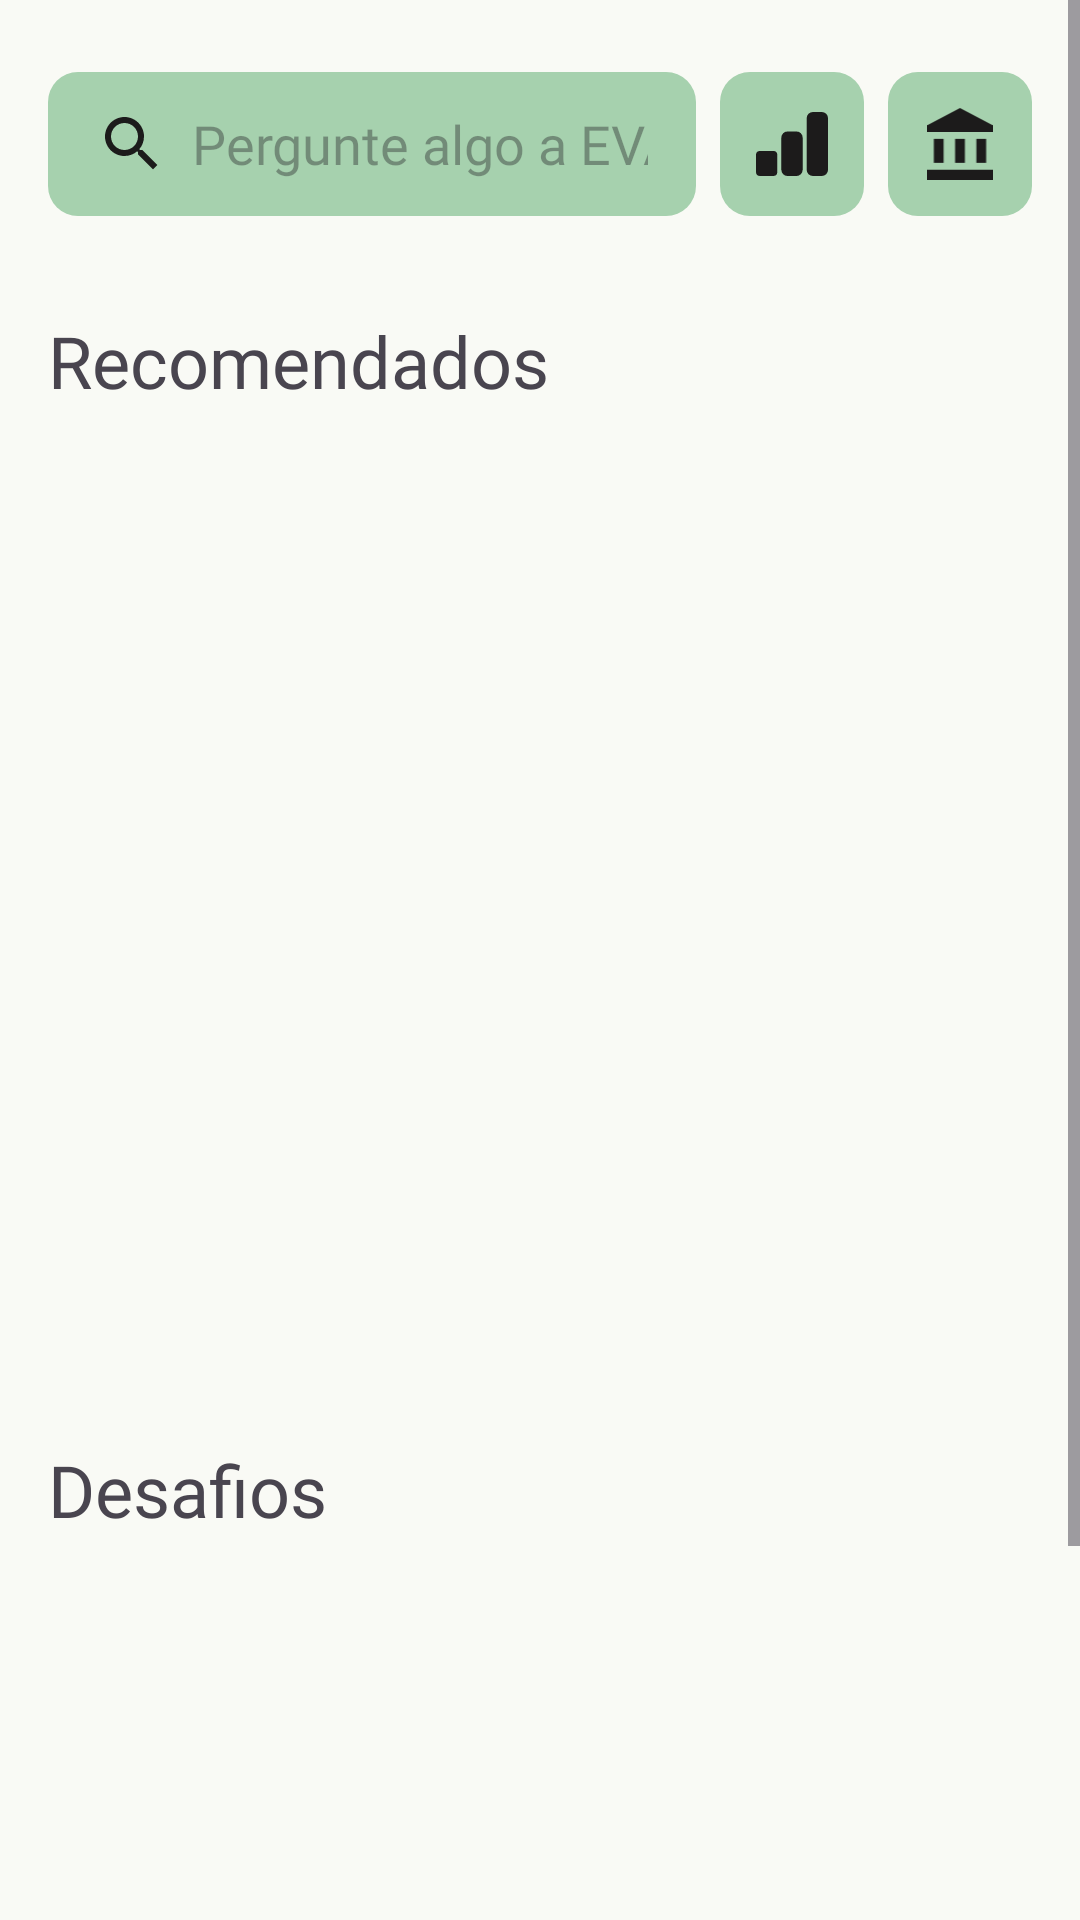

The Android layout XML behind this screen, and the referenced resources:
<!-- AndroidManifest.xml: application theme AppTheme -->
<!-- res/layout/fragment_home.xml -->
<?xml version="1.0" encoding="utf-8"?>
<ScrollView xmlns:android="http://schemas.android.com/apk/res/android"
    xmlns:app="http://schemas.android.com/apk/res-auto"
    xmlns:tools="http://schemas.android.com/tools"
    android:layout_width="match_parent"
    android:layout_height="match_parent"
    android:fillViewport="true">

    <androidx.constraintlayout.widget.ConstraintLayout
        android:layout_width="match_parent"
        android:layout_height="wrap_content"
        tools:context=".ui.features.home.fragments.HomeFragment"
        android:paddingBottom="16dp"> <EditText
        android:id="@+id/et_pergunta_eva"
        android:layout_width="0dp" android:layout_height="48dp" android:layout_marginStart="16dp"
        android:layout_marginTop="24dp" android:background="@drawable/rounded_edittext_background"
        android:drawableStart="@drawable/baseline_search_24"
        android:drawablePadding="8dp"
        android:drawableTint="?attr/colorOnSurface"
        android:fontFamily="@font/dm_sans_semibold"
        android:hint="Pergunte algo a EVA"
        android:inputType="text"
        android:maxLines="1"
        android:paddingStart="16dp"
        android:paddingTop="12dp"
        android:paddingEnd="16dp"
        android:paddingBottom="12dp"
        android:textColor="?attr/colorOnSurface"
        app:layout_constraintStart_toStartOf="parent"
        app:layout_constraintTop_toTopOf="parent"
        app:layout_constraintEnd_toStartOf="@+id/iv_painel_impacto"
        app:layout_constraintHorizontal_chainStyle="packed"
        />

        <ImageView
            android:id="@+id/iv_painel_impacto"
            android:layout_width="48dp"
            android:layout_height="0dp" android:layout_marginStart="8dp"
            android:layout_marginEnd="8dp"
            android:background="@drawable/rounded_edittext_background"
            android:padding="12dp"
            android:scaleType="fitCenter"
            android:src="@drawable/icon_painel_impacto"
            app:layout_constraintStart_toEndOf="@+id/et_pergunta_eva"
            app:layout_constraintTop_toTopOf="@+id/et_pergunta_eva"
            app:layout_constraintBottom_toBottomOf="@+id/et_pergunta_eva"
            app:layout_constraintEnd_toStartOf="@+id/iv_legal_guide"
            app:tint="?attr/colorOnSurface"
            tools:layout_editor_absoluteY="28dp" /> <ImageView
            android:id="@+id/iv_legal_guide"
            android:layout_width="48dp"
            android:layout_height="0dp" android:layout_marginEnd="16dp"
            android:background="@drawable/rounded_edittext_background"
            android:padding="12dp"
            android:scaleType="fitCenter"
            android:src="@drawable/icon_guia_legal"
            app:layout_constraintTop_toTopOf="@+id/et_pergunta_eva"
            app:layout_constraintBottom_toBottomOf="@+id/et_pergunta_eva"
            app:layout_constraintEnd_toEndOf="parent"
            app:layout_constraintStart_toEndOf="@+id/iv_painel_impacto"
            app:tint="?attr/colorOnSurface"
            tools:layout_editor_absoluteX="307dp" /> <TextView
            android:id="@+id/tv_recomendados"
            android:layout_width="wrap_content"
            android:layout_height="wrap_content"
            android:fontFamily="@font/k2d_bold"
            android:text="Recomendados"
            android:textSize="24sp"
            android:layout_marginTop="32dp"
            app:layout_constraintStart_toStartOf="@+id/et_pergunta_eva" app:layout_constraintTop_toBottomOf="@+id/et_pergunta_eva"
            />

        <androidx.viewpager2.widget.ViewPager2
            android:id="@+id/vp_carrosel_posts_home"
            android:layout_width="match_parent"
            android:layout_height="300dp"
            android:layout_marginTop="12dp"
            android:clipChildren="false"
            android:clipToPadding="false"
            android:overScrollMode="never"
            app:layout_constraintDimensionRatio="16:9" app:layout_constraintStart_toStartOf="parent"
            app:layout_constraintEnd_toEndOf="parent"
            app:layout_constraintTop_toBottomOf="@+id/tv_recomendados"
            android:layout_marginHorizontal="16dp" tools:itemCount="3"
            tools:listitem="@layout/post_carrosel_layout" />

        <TextView
            android:id="@+id/tv_desafios"
            android:layout_width="wrap_content"
            android:layout_height="wrap_content"
            android:layout_marginTop="32dp"
            android:fontFamily="@font/k2d_bold"
            android:text="Desafios"
            android:textSize="24sp"
            app:layout_constraintStart_toStartOf="@+id/tv_recomendados" app:layout_constraintTop_toBottomOf="@+id/vp_carrosel_posts_home" />

        <androidx.viewpager2.widget.ViewPager2
            android:id="@+id/vp_challenges_home"
            android:layout_width="match_parent"
            android:layout_height="250dp"
            android:layout_marginTop="16dp"
            android:clipChildren="false"
            android:clipToPadding="false"
            android:overScrollMode="never"
            android:layout_marginHorizontal="16dp"
            app:layout_constraintTop_toBottomOf="@+id/tv_desafios"
            app:layout_constraintStart_toStartOf="parent"
            app:layout_constraintEnd_toEndOf="parent"
            tools:itemCount="3"
            tools:listitem="@layout/item_challenge"/>

    </androidx.constraintlayout.widget.ConstraintLayout>
</ScrollView>
<!-- res/layout/post_carrosel_layout.xml (included above) -->
<?xml version="1.0" encoding="utf-8"?>
<androidx.cardview.widget.CardView xmlns:android="http://schemas.android.com/apk/res/android"
    xmlns:app="http://schemas.android.com/apk/res-auto"
    xmlns:tools="http://schemas.android.com/tools"
    android:id="@+id/card_post_carrosel"
    android:layout_width="match_parent"
    android:layout_height="match_parent"
    android:layout_marginHorizontal="16dp"
    android:layout_marginVertical="8dp"
    android:clipToOutline="true"
    app:cardCornerRadius="16dp"
    app:cardElevation="4dp">

    <FrameLayout
        android:layout_width="match_parent"
        android:layout_height="match_parent">

        
        <ImageView
            android:id="@+id/image_carrossel_post"
            android:layout_width="match_parent"
            android:layout_height="match_parent"
            android:scaleType="centerCrop"
            tools:src="@drawable/carrosel_mock" />

        
        <LinearLayout
            android:id="@+id/layout_dots"
            android:layout_width="wrap_content"
            android:layout_height="wrap_content"
            android:layout_gravity="bottom|end"
            android:layout_margin="12dp"
            android:orientation="horizontal">

            <View
                android:layout_width="8dp"
                android:layout_height="8dp"
                android:layout_margin="3dp"
                android:background="@drawable/dot_active" />

            <View
                android:layout_width="8dp"
                android:layout_height="8dp"
                android:layout_margin="3dp"
                android:background="@drawable/dot_inactive" />

            <View
                android:layout_width="8dp"
                android:layout_height="8dp"
                android:layout_margin="3dp"
                android:background="@drawable/dot_inactive" />
        </LinearLayout>

        <View
            android:layout_width="match_parent"
            android:layout_height="match_parent"
            android:background="@drawable/gradient_bottom_overlay" />

        
        <LinearLayout
            android:layout_width="match_parent"
            android:layout_height="wrap_content"
            android:layout_gravity="bottom"
            android:orientation="vertical"
            android:padding="16dp">

            <TextView
                android:id="@+id/tx_carrossel_title"
                android:layout_width="wrap_content"
                android:layout_height="wrap_content"
                android:text="Orgânicos secos (farináceos)"
                android:textColor="@android:color/white"
                android:textSize="18sp"
                android:textStyle="bold"
                tools:ignore="HardcodedText" />

            <TextView
                android:id="@+id/tx_carrossel_subtitle"
                android:layout_width="wrap_content"
                android:layout_height="wrap_content"
                android:text="Mensal – 880kg"
                android:textColor="@android:color/white"
                android:textSize="14sp"
                tools:ignore="HardcodedText" />

            <TextView
                android:id="@+id/tx_carrossel_location"
                android:layout_width="wrap_content"
                android:layout_height="wrap_content"
                android:text="Eusébio | CE"
                android:textColor="@android:color/white"
                android:textSize="14sp"
                tools:ignore="HardcodedText" />
        </LinearLayout>

        

        <com.google.android.material.imageview.ShapeableImageView
            android:id="@+id/image_industry_post"
            android:layout_width="40dp"
            android:layout_height="40dp"
            android:layout_marginStart="10dp"
            android:layout_marginTop="10dp"
            android:scaleType="centerCrop"
            app:shapeAppearance="@style/ShapeAppearance.Material3.Corner.Full"
            app:strokeColor="@color/md_theme_primary"
            app:strokeWidth="1dp"
            tools:srcCompat="@tools:sample/avatars" />
    </FrameLayout>

</androidx.cardview.widget.CardView>
<!-- res/layout/item_challenge.xml (included above) -->
<?xml version="1.0" encoding="utf-8"?>
<androidx.cardview.widget.CardView
    xmlns:android="http://schemas.android.com/apk/res/android"
    xmlns:app="http://schemas.android.com/apk/res-auto"
    android:layout_width="match_parent"
    android:layout_height="match_parent"
    android:layout_margin="12dp"
    app:cardCornerRadius="12dp"
    app:cardElevation="6dp">

    <androidx.constraintlayout.widget.ConstraintLayout
        android:layout_width="match_parent"
        android:layout_height="wrap_content"
        android:padding="16dp">

        <ImageView
            android:id="@+id/iv_logo"
            android:layout_width="32dp"
            android:layout_height="32dp"
            android:src="@drawable/logo_simbia"
            app:layout_constraintStart_toStartOf="parent"
            app:layout_constraintTop_toTopOf="parent" />

        <TextView
            android:id="@+id/tv_brand_name"
            android:layout_width="wrap_content"
            android:layout_height="wrap_content"
            android:text="TextView"
            android:textSize="24sp"
            android:fontFamily="@font/k2d_bold"
            android:layout_marginStart="8dp"
            app:layout_constraintStart_toEndOf="@id/iv_logo"
            app:layout_constraintTop_toTopOf="@id/iv_logo"
            app:layout_constraintBottom_toBottomOf="@id/iv_logo" />

        <TextView
            android:id="@+id/tv_challenge_title"
            android:layout_width="0dp"
            android:layout_height="wrap_content"
            android:text="Lorem ipsum dolor sit amet, dolore"
            android:textSize="20sp"
            android:fontFamily="@font/k2d_bold"
            android:layout_marginTop="16dp"
            app:layout_constraintStart_toStartOf="parent"
            app:layout_constraintEnd_toEndOf="parent"
            app:layout_constraintTop_toBottomOf="@id/iv_logo" />

        <TextView
            android:id="@+id/tv_challenge_description"
            android:layout_width="0dp"
            android:layout_height="wrap_content"
            android:text="Lorem ipsum dolor sit amet, consectetur adipiscing elit, sed do eiusmod tempor incididunt ut labore et dolore "
            android:textSize="16sp"
            android:layout_marginTop="12dp"
            app:layout_constraintStart_toStartOf="parent"
            app:layout_constraintEnd_toEndOf="parent"
            app:layout_constraintTop_toBottomOf="@id/tv_challenge_title" />

        <TextView
            android:id="@+id/tv_suggest_solution"
            android:layout_width="wrap_content"
            android:layout_height="wrap_content"
            android:text="Sugerir Solução"
            android:textSize="16sp"
            android:textColor="@color/md_theme_primary"
            android:textStyle="bold"
            android:layout_marginTop="16dp"
            app:layout_constraintEnd_toStartOf="@id/iv_arrow"
            app:layout_constraintTop_toBottomOf="@id/tv_challenge_description"
            app:layout_constraintBottom_toBottomOf="parent"/>

        <ImageView
            android:id="@+id/iv_arrow"
            android:layout_width="16dp"
            android:layout_height="16dp"
            android:src="@drawable/baseline_arrow_forward_ios_24"
            android:layout_marginStart="4dp"
            app:layout_constraintEnd_toEndOf="parent"
            app:layout_constraintTop_toTopOf="@id/tv_suggest_solution"
            app:layout_constraintBottom_toBottomOf="@id/tv_suggest_solution" />

    </androidx.constraintlayout.widget.ConstraintLayout>

</androidx.cardview.widget.CardView>
<!-- resources referenced by this layout -->
<resources>
  <color name="md_theme_primary">#3D6448</color>
  <!-- drawable baseline_arrow_forward_ios_24 (drawable) -->
  <vector xmlns:android="http://schemas.android.com/apk/res/android"
      android:autoMirrored="true"
      android:height="24dp"
      android:viewportHeight="24"
      android:viewportWidth="24"
      android:width="24dp">
        
      <path android:fillColor="@color/md_theme_primary"
          android:pathData="M6.23,20.23l1.77,1.77l10,-10l-10,-10l-1.77,1.77l8.23,8.23z"/>
      
  </vector>
  <!-- drawable dot_active (drawable) -->
  <shape xmlns:android="http://schemas.android.com/apk/res/android"
      android:shape="oval">
      <size android:width="8dp" android:height="8dp" />
      <solid android:color="@color/md_theme_inversePrimary_mediumContrast" />
  </shape>
  <!-- drawable rounded_edittext_background (drawable) -->
  <?xml version="1.0" encoding="utf-8"?>
  <shape xmlns:android="http://schemas.android.com/apk/res/android"
      android:shape="rectangle">
  
      <solid android:color="@color/md_theme_inversePrimary" />
  
      <corners android:radius="10dp" />
  
      <padding
          android:left="10dp"
          android:top="10dp"
          android:right="10dp"
          android:bottom="10dp" />
  
  </shape>
  <color name="md_theme_inversePrimary_mediumContrast">#A6D1AE</color>
  <color name="md_theme_inversePrimary">#A6D1AE</color>
  <color name="md_theme_onPrimary">#FFFFFF</color>
  <color name="md_theme_primaryContainer">#567E60</color>
  <color name="md_theme_onPrimaryContainer">#F6FFF4</color>
  <color name="md_theme_secondary">#003B5A</color>
  <color name="md_theme_onSecondary">#FFFFFF</color>
  <color name="md_theme_secondaryContainer">#215273</color>
  <color name="md_theme_onSecondaryContainer">#97C5EB</color>
  <color name="md_theme_tertiary">#3D6448</color>
  <color name="md_theme_onTertiary">#FFFFFF</color>
  <color name="md_theme_tertiaryContainer">#567E60</color>
  <color name="md_theme_onTertiaryContainer">#F6FFF4</color>
  <color name="md_theme_error">#A71F26</color>
  <color name="md_theme_onError">#FFFFFF</color>
  <color name="md_theme_errorContainer">#C9393B</color>
  <color name="md_theme_onErrorContainer">#FFEFED</color>
  <color name="md_theme_background">#F9FAF5</color>
  <color name="md_theme_onBackground">#1A1C1A</color>
  <color name="md_theme_surface">#FCF8F8</color>
  <color name="md_theme_onSurface">#1C1B1B</color>
  <color name="md_theme_surfaceVariant">#E0E3E3</color>
  <color name="md_theme_onSurfaceVariant">#444748</color>
  <color name="md_theme_outline">#747878</color>
  <color name="md_theme_outlineVariant">#C4C7C8</color>
  <color name="md_theme_inverseSurface">#313030</color>
  <color name="md_theme_inverseOnSurface">#F4F0EF</color>
  <color name="md_theme_primaryFixed">#C1EDC9</color>
  <color name="md_theme_onPrimaryFixed">#00210E</color>
  <color name="md_theme_primaryFixedDim">#A6D1AE</color>
  <color name="md_theme_onPrimaryFixedVariant">#284F34</color>
  <color name="md_theme_secondaryFixed">#CBE6FF</color>
  <color name="md_theme_onSecondaryFixed">#001E30</color>
  <color name="md_theme_secondaryFixedDim">#9ECCF2</color>
  <color name="md_theme_onSecondaryFixedVariant">#174B6B</color>
  <color name="md_theme_tertiaryFixed">#C1EDC9</color>
  <color name="md_theme_onTertiaryFixed">#00210E</color>
  <color name="md_theme_tertiaryFixedDim">#A6D1AE</color>
  <color name="md_theme_onTertiaryFixedVariant">#284F34</color>
  <color name="md_theme_surfaceDim">#DDD9D9</color>
  <color name="md_theme_surfaceBright">#FCF8F8</color>
  <color name="md_theme_surfaceContainerLowest">#FFFFFF</color>
  <color name="md_theme_surfaceContainerLow">#F6F3F2</color>
  <color name="md_theme_surfaceContainer">#F1EDEC</color>
  <color name="md_theme_surfaceContainerHigh">#EBE7E7</color>
  <color name="md_theme_surfaceContainerHighest">#E5E2E1</color>
</resources>
